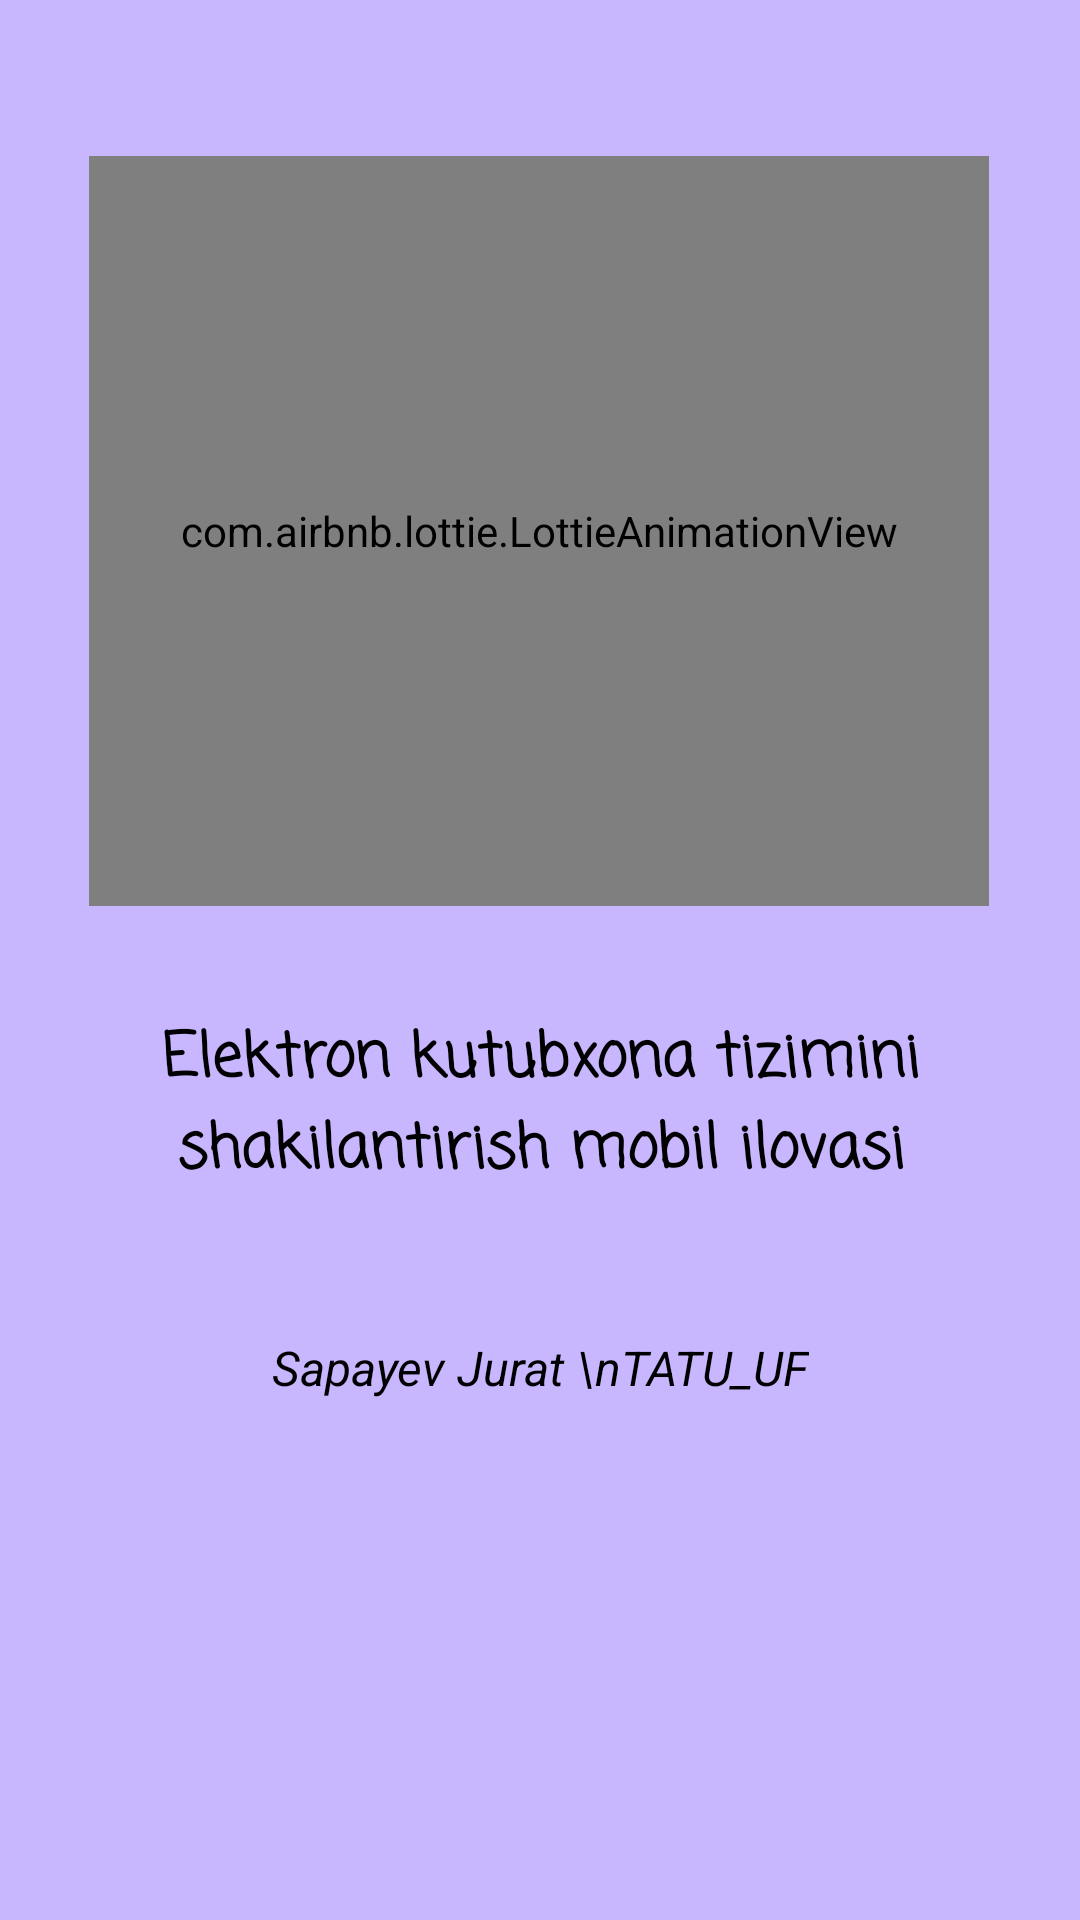

The Android layout XML behind this screen, and the referenced resources:
<!-- AndroidManifest.xml: application theme Theme.BMI_tatu -->
<!-- res/layout/activity_splash_screen.xml -->
<?xml version="1.0" encoding="utf-8"?>
<androidx.constraintlayout.widget.ConstraintLayout xmlns:android="http://schemas.android.com/apk/res/android"
    xmlns:app="http://schemas.android.com/apk/res-auto"
    xmlns:tools="http://schemas.android.com/tools"
    android:layout_width="match_parent"
    android:layout_height="match_parent"
    android:background="@color/back1"
    tools:context=".Splash_Screen">

    <com.airbnb.lottie.LottieAnimationView
        android:id="@+id/lottieanim1"
        android:layout_width="300dp"
        android:layout_height="250dp"
        android:layout_marginTop="52dp"
        app:layout_constraintEnd_toEndOf="parent"
        app:layout_constraintHorizontal_bias="0.495"
        app:layout_constraintStart_toStartOf="parent"
        app:layout_constraintTop_toTopOf="parent"
        app:lottie_autoPlay="true"
        app:lottie_fileName="lottie2.json"
        app:lottie_loop="true" />

    <TextView
        android:id="@+id/txt1"
        android:layout_width="wrap_content"
        android:layout_height="wrap_content"
        android:layout_marginTop="28dp"
        android:fontFamily="casual"
        android:gravity="center"
        android:padding="8dp"
        android:text="Elektron kutubxona tizimini shakilantirish mobil ilovasi"
        android:textColor="#000000"
        android:textSize="20sp"
        android:textStyle="bold"

        app:layout_constraintEnd_toEndOf="parent"
        app:layout_constraintStart_toStartOf="parent"
        app:layout_constraintTop_toBottomOf="@+id/lottieanim1" />

    <TextView
        android:id="@+id/txt2"
        android:layout_width="wrap_content"
        android:layout_height="wrap_content"
        android:layout_marginTop="38dp"
        android:gravity="center"
        android:text="Sapayev Jurat \nTATU_UF"
        android:textColor="#000000"
        android:textSize="16sp"
        android:textStyle="italic"
        app:layout_constraintEnd_toEndOf="parent"
        app:layout_constraintStart_toStartOf="parent"
        app:layout_constraintTop_toBottomOf="@+id/txt1" />

</androidx.constraintlayout.widget.ConstraintLayout>
<!-- resources referenced by this layout -->
<resources>
  <color name="back1">#c8b6ff</color>
  <style name="Theme.BMI_tatu" parent="Theme.MaterialComponents.DayNight.NoActionBar">
          
          <item name="colorPrimary">@color/purple_500</item>
          <item name="colorPrimaryVariant">@color/purple_700</item>
          <item name="colorOnPrimary">@color/white</item>
          
          <item name="colorSecondary">@color/teal_200</item>
          <item name="colorSecondaryVariant">@color/teal_700</item>
          <item name="colorOnSecondary">@color/black</item>
          
          <item name="android:statusBarColor" tools:targetApi="l">?attr/colorPrimaryVariant</item>
          
      </style>
  <color name="purple_500">#FF6200EE</color>
  <color name="purple_700">#FF3700B3</color>
  <color name="white">#FFFFFFFF</color>
  
  
      //custom colors
  <color name="teal_200">#FF03DAC5</color>
  <color name="teal_700">#FF018786</color>
  <color name="black">#FF000000</color>
</resources>
